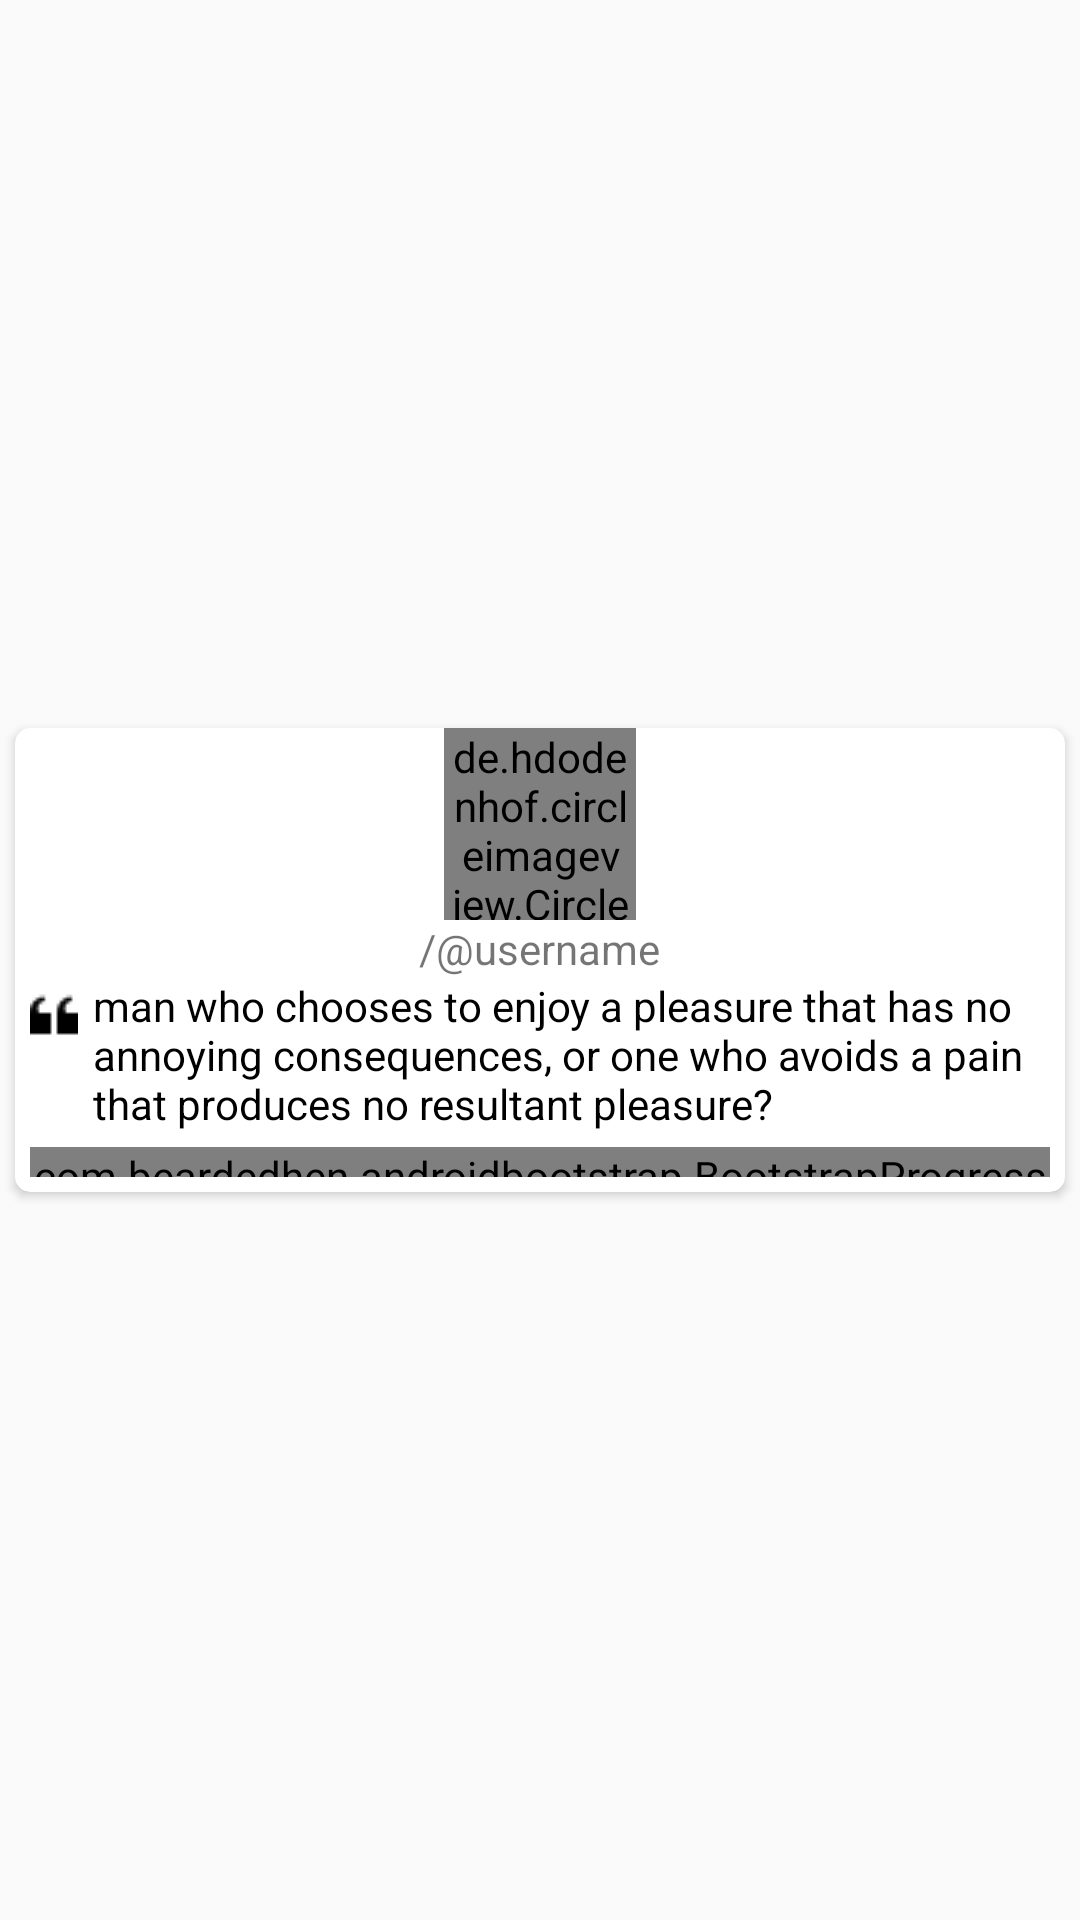

Reconstruct the res/layout file that produces this screen, plus the resources it refers to.
<!-- AndroidManifest.xml: application theme AppTheme -->
<!-- res/layout/fragment_profil.xml -->
<?xml version="1.0" encoding="utf-8"?>
<android.support.constraint.ConstraintLayout xmlns:android="http://schemas.android.com/apk/res/android"
    android:layout_width="match_parent"
    android:layout_height="match_parent"
    xmlns:app="http://schemas.android.com/apk/res-auto">

    <android.support.v7.widget.CardView
        android:id="@+id/card_view"
        android:layout_width="match_parent"
        android:layout_height="wrap_content"
        android:layout_margin="5dp"
        android:layout_marginStart="8dp"
        android:layout_marginTop="8dp"
        android:layout_marginBottom="571dp"
        android:padding="8dp"
        app:cardCornerRadius="5dp"
        app:layout_constraintBottom_toBottomOf="parent"
        app:layout_constraintEnd_toEndOf="parent"
        app:layout_constraintStart_toStartOf="parent"
        app:layout_constraintTop_toTopOf="parent">

        <LinearLayout
            android:layout_width="match_parent"
            android:layout_height="match_parent"
            android:gravity="center"
            android:orientation="vertical">

            <de.hdodenhof.circleimageview.CircleImageView
                android:id="@+id/profile_image"
                android:layout_width="64dp"
                android:layout_height="64dp"
                android:src="@drawable/simple_profile_photo"
                app:civ_border_color="#FF000000"
                app:civ_border_width="1dp" />

            <TextView
                android:id="@+id/tvUsername"
                android:layout_width="wrap_content"
                android:layout_height="wrap_content"
                android:text="/@username" />

            <LinearLayout
                android:layout_width="wrap_content"
                android:layout_height="wrap_content">

                <ImageView
                    android:layout_width="wrap_content"
                    android:layout_height="wrap_content"
                    android:layout_margin="5dp"
                    android:src="@drawable/left_quote_16" />

                <TextView
                    android:id="@+id/info_text"
                    android:layout_width="wrap_content"
                    android:layout_height="wrap_content"
                    android:text="man who chooses to enjoy a pleasure that has no annoying consequences, or one who avoids a pain that produces no resultant pleasure?"
                    android:textColor="#000" />
            </LinearLayout>

            <com.beardedhen.androidbootstrap.BootstrapProgressBar
                android:layout_width="wrap_content"
                android:layout_height="10dp"
                android:layout_margin="5dp"
                app:animated="true"
                app:bootstrapBrand="primary"
                app:bootstrapProgress="50"
                app:striped="true" />
        </LinearLayout>
    </android.support.v7.widget.CardView>

</android.support.constraint.ConstraintLayout>
<!-- resources referenced by this layout -->
<resources>
  <!-- drawable left_quote_16: png bitmap (drawable, 402 bytes) -->
  <style name="AppTheme" parent="Theme.AppCompat.Light">
          
          <item name="colorPrimary">@color/colorPrimary</item>
          <item name="android:statusBarColor">@color/colorPrimaryDark</item>
          <item name="android:textColorPrimary">@color/White</item>
          <item name="android:actionBarSize">52dp</item>
          <item name="colorControlActivated">@color/segoPurple600</item>
      </style>
  <color name="colorPrimary">#25324D</color>
  <color name="colorPrimaryDark">#1C2331</color>
  <color name="White">#ffffff</color>
</resources>
